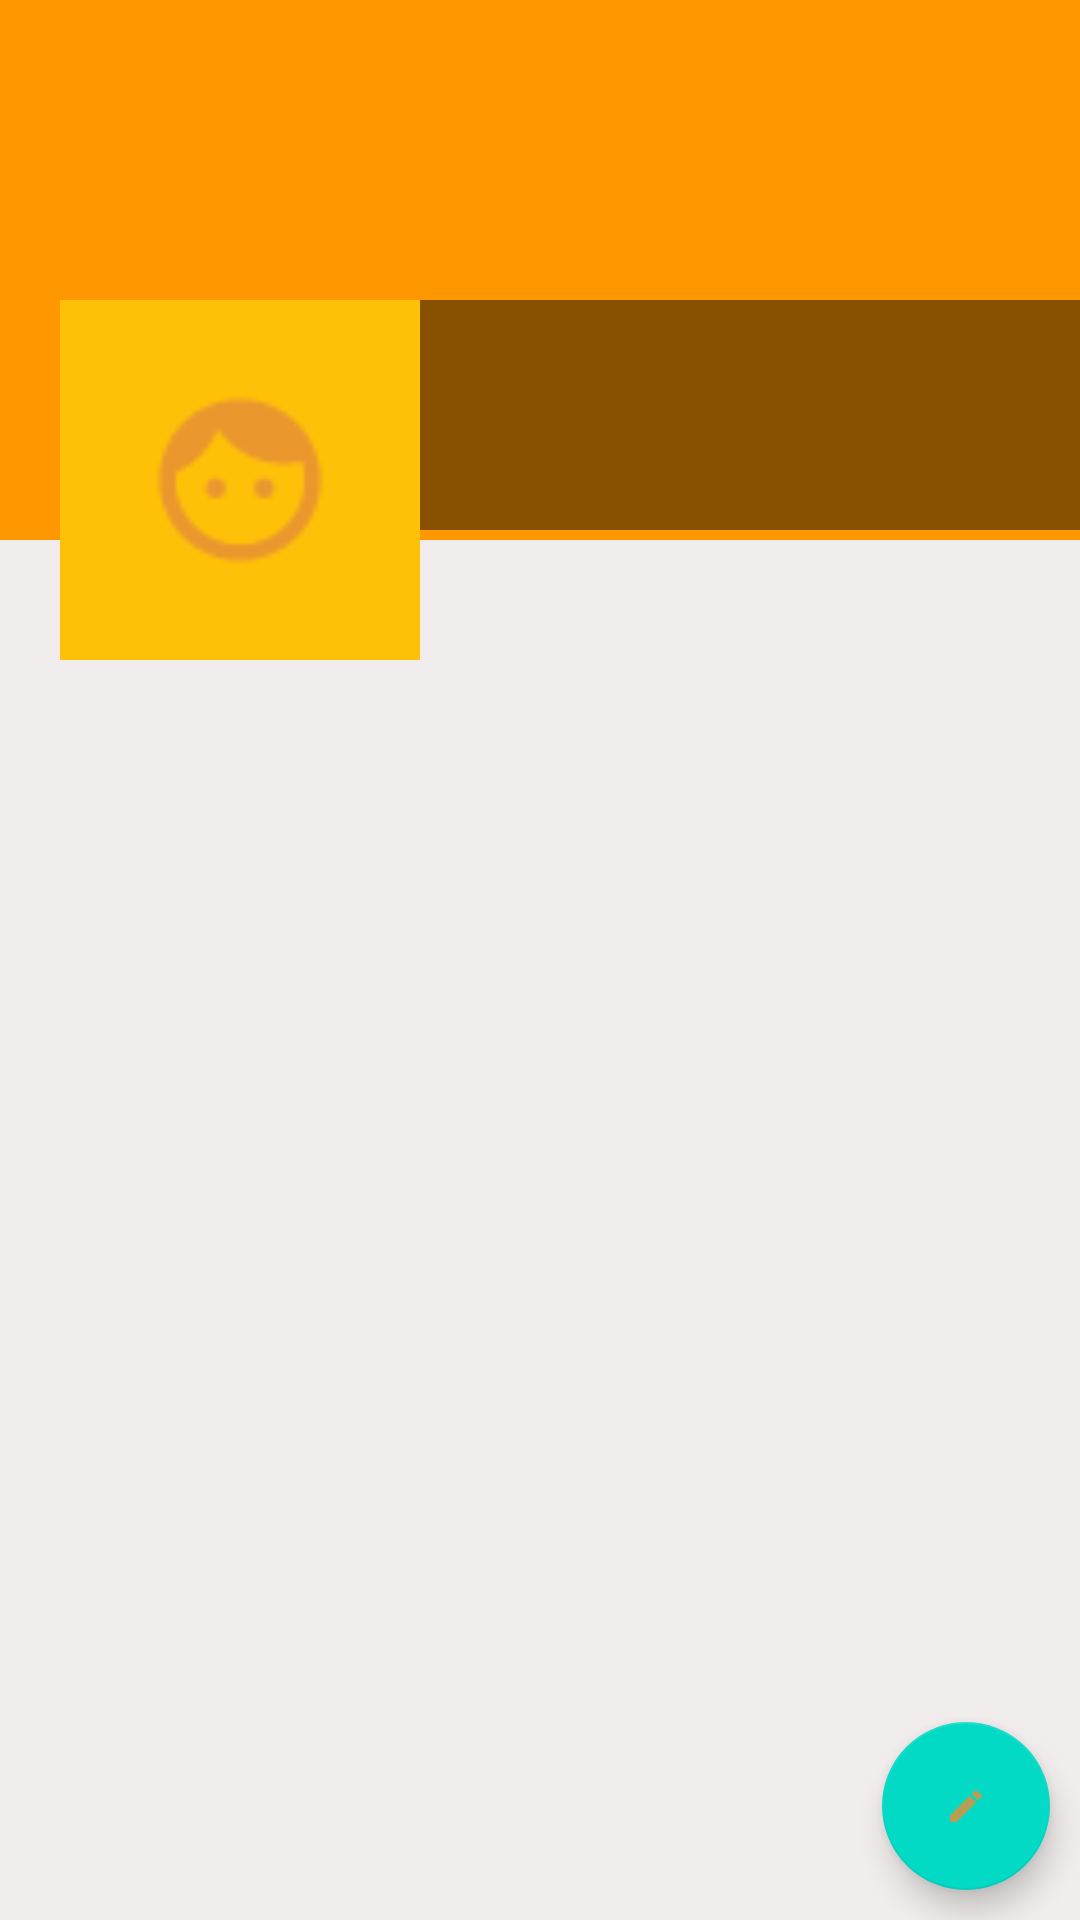

This screen was rendered from an Android layout file. Write that file and the resources it references.
<!-- AndroidManifest.xml: application theme AppTheme -->
<!-- res/layout/fragment_profile.xml -->
<?xml version="1.0" encoding="utf-8"?>
<RelativeLayout xmlns:android="http://schemas.android.com/apk/res/android"
    xmlns:tools="http://schemas.android.com/tools"
    android:layout_width="match_parent"
    android:layout_height="match_parent"
    android:background="#F1EDED"
    tools:context=".ProfileFragment">

    <ScrollView
        android:layout_width="match_parent"
        android:layout_height="wrap_content">

        <RelativeLayout
            android:layout_width="match_parent"
            android:layout_height="wrap_content">

            
            <ImageView
                android:id="@+id/coverIv"
                android:layout_width="match_parent"
                android:layout_height="180dp"
                android:scaleType="fitXY"
                android:background="@color/colorPrimaryDark">

            </ImageView>

            <LinearLayout
                android:layout_width="match_parent"
                android:layout_height="120dp"
                android:orientation="horizontal"
                android:layout_marginTop="100dp">

                <ImageView
                    android:id="@+id/avatarIv"
                    android:layout_marginStart="20dp"
                    android:background="@color/colorPrimary"
                    android:padding="5dp"
                    android:src="@drawable/ic_default_img_white"
                    android:layout_width="120dp"
                    android:layout_height="120dp"
                    android:layout_marginLeft="20dp"
                    android:scaleType="fitXY"/>

                <LinearLayout
                    android:layout_width="match_parent"
                    android:layout_height="wrap_content"
                    android:orientation="vertical"
                    android:background="#77000000">

                    <TextView
                        android:id="@+id/nameTv"
                        android:layout_width="match_parent"
                        android:layout_height="wrap_content"
                        android:layout_marginStart="5dp"
                        android:layout_marginTop="5dp"
                        android:textSize="25sp"
                        android:textColor="@color/colorWhite"
                        android:layout_marginLeft="5dp"/>

                    <TextView
                        android:id="@+id/emailTv"
                        android:layout_width="match_parent"
                        android:layout_height="wrap_content"
                        android:layout_marginStart="5dp"
                        android:textColor="@color/colorWhite"
                        android:layout_marginLeft="5dp"/>

                    <TextView
                        android:id="@+id/phoneTv"
                        android:layout_width="match_parent"
                        android:layout_height="wrap_content"
                        android:layout_marginStart="5dp"
                        android:textColor="@color/colorWhite"
                        android:layout_marginLeft="5dp"/>
                </LinearLayout>

            </LinearLayout>

        </RelativeLayout>

    </ScrollView>

    
    <com.google.android.material.floatingactionbutton.FloatingActionButton
        android:id="@+id/fab"
        android:src="@drawable/ic_edit_white"
        android:layout_width="wrap_content"
        android:layout_height="wrap_content"
        android:layout_alignParentBottom="true"
        android:layout_alignParentEnd="true"
        android:layout_margin="10dp"
        android:layout_alignParentRight="true"/>

</RelativeLayout>
<!-- resources referenced by this layout -->
<resources>
  <color name="colorPrimary">#FFC107</color>
  <color name="colorPrimaryDark">#FF9800</color>
  <color name="colorWhite">#fff</color>
  <!-- drawable ic_default_img_white: png bitmap (drawable-xxhdpi, 703 bytes) -->
  <!-- drawable ic_edit_white (drawable-anydpi) -->
  <vector xmlns:android="http://schemas.android.com/apk/res/android"
      android:width="24dp"
      android:height="24dp"
      android:viewportWidth="24"
      android:viewportHeight="24"
      android:tint="#E58D36"
      android:alpha="0.8">
    <group android:scaleX="0.5882353"
        android:scaleY="0.5882353"
        android:translateX="4.9411764"
        android:translateY="4.9411764">
      <path
          android:fillColor="@android:color/white"
          android:pathData="M3,17.25V21h3.75L17.81,9.94l-3.75,-3.75L3,17.25zM20.71,7.04c0.39,-0.39 0.39,-1.02 0,-1.41l-2.34,-2.34c-0.39,-0.39 -1.02,-0.39 -1.41,0l-1.83,1.83 3.75,3.75 1.83,-1.83z"/>
    </group>
  </vector>
  <style name="AppTheme" parent="Theme.AppCompat.Light.DarkActionBar">
          
          <item name="colorPrimary">@color/colorPrimary</item>
          <item name="colorPrimaryDark">@color/colorPrimaryDark</item>
          <item name="colorAccent">@color/colorAccent</item>
      </style>
  <color name="colorAccent">#03DAC5</color>
</resources>
